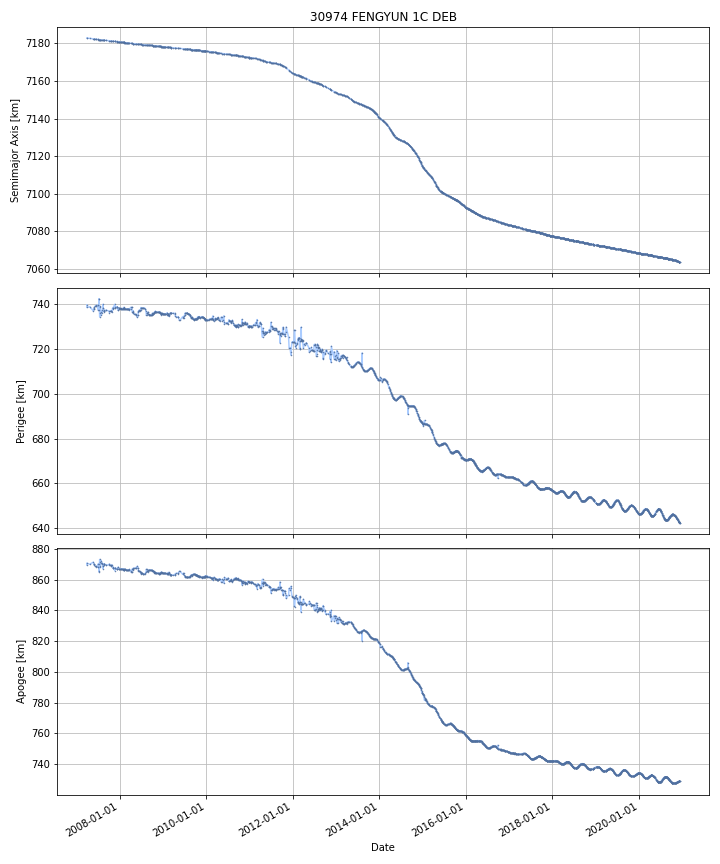

Values plotted in this chart, from the file beside it:
DATE, SEMIMAJOR_AXIS, PERIAPSIS, APOAPSIS, DOT_SEMIMAJOR_AXIS, DOT_PERIAPSIS, DOT_APOAPSIS
2007-03-31, 7183, 738.6, 870.7, , , 
2007-04-01, 7183, 738.6, 870.7, -0.008608, 0.01413, -0.03135
2007-04-02, 7183, 738.6, 870.7, -0.008608, 0.01413, -0.03135
2007-04-03, 7183, 738.6, 870.7, -0.008608, 0.01413, -0.03135
2007-04-04, 7183, 738.6, 870.6, -0.008608, 0.01413, -0.03135
2007-04-05, 7183, 738.6, 870.6, -0.008608, 0.01413, -0.03135
2007-04-06, 7183, 738.7, 870.6, -0.008608, 0.01413, -0.03135
2007-04-07, 7183, 738.7, 870.5, -0.008608, 0.01413, -0.03135
2007-04-08, 7183, 738.7, 870.5, -0.008608, 0.01413, -0.03135
2007-04-09, 7183, 738.7, 870.5, -0.008608, 0.01413, -0.03135
2007-04-10, 7183, 738.7, 870.4, -0.008608, 0.01413, -0.03135
2007-04-11, 7183, 738.7, 870.4, -0.008608, 0.01413, -0.03135
2007-04-12, 7183, 738.7, 870.4, -0.008608, 0.01413, -0.03135
2007-04-13, 7183, 738.8, 870.3, -0.008608, 0.01413, -0.03135
2007-04-14, 7183, 738.8, 870.3, -0.008608, 0.01413, -0.03135
2007-04-15, 7183, 738.8, 870.3, -0.008608, 0.01413, -0.03135
2007-04-16, 7183, 738.8, 870.2, -0.008608, 0.01413, -0.03135
2007-04-17, 7183, 738.8, 870.2, -0.008608, 0.01413, -0.03135
2007-04-18, 7183, 738.8, 870.2, -0.008608, 0.01413, -0.03135
2007-04-19, 7183, 738.8, 870.2, -0.008608, 0.01413, -0.03135
2007-04-20, 7183, 738.9, 870.1, -0.008608, 0.01413, -0.03135
2007-04-21, 7183, 738.9, 870.1, -0.008608, 0.01413, -0.03135
2007-04-22, 7183, 738.9, 870.1, -0.008608, 0.01413, -0.03135
2007-04-23, 7183, 738.9, 870, -0.008608, 0.01413, -0.03135
2007-04-24, 7183, 738.9, 870, -0.008608, 0.01413, -0.03135
2007-04-25, 7183, 738.9, 870, -0.00858, -0.004131, -0.01303
2007-04-26, 7183, 738.8, 870, -0.008491, -0.06326, 0.04628
2007-04-27, 7183, 738.8, 870.1, -0.008491, -0.06326, 0.04628
2007-04-28, 7183, 738.7, 870.1, -0.008491, -0.06326, 0.04628
2007-04-29, 7183, 738.7, 870.2, -0.008491, -0.06326, 0.04628
2007-04-30, 7183, 738.6, 870.2, -0.008491, -0.06326, 0.04628
2007-05-01, 7183, 738.5, 870.3, -0.008491, -0.06326, 0.04628
2007-05-02, 7183, 738.5, 870.3, -0.008491, -0.06326, 0.04628
2007-05-03, 7183, 738.4, 870.4, -0.008491, -0.06326, 0.04628
2007-05-04, 7183, 738.3, 870.4, -0.008491, -0.06326, 0.04628
2007-05-05, 7182, 738.3, 870.4, -0.008491, -0.06326, 0.04628
2007-05-06, 7182, 738.2, 870.5, -0.008491, -0.06326, 0.04628
2007-05-07, 7182, 738.1, 870.5, -0.008491, -0.06326, 0.04628
2007-05-08, 7182, 738.1, 870.6, -0.008491, -0.06326, 0.04628
2007-05-09, 7182, 738, 870.6, -0.008491, -0.06326, 0.04628
2007-05-10, 7182, 738, 870.7, -0.008491, -0.06326, 0.04628
2007-05-11, 7182, 737.9, 870.7, -0.008491, -0.06326, 0.04628
2007-05-12, 7182, 737.8, 870.8, -0.008491, -0.06326, 0.04628
2007-05-13, 7182, 737.8, 870.8, -0.008491, -0.06326, 0.04628
2007-05-14, 7182, 737.7, 870.9, -0.008491, -0.06326, 0.04628
2007-05-15, 7182, 737.6, 870.9, -0.008491, -0.06326, 0.04628
2007-05-16, 7182, 737.6, 871, -0.008491, -0.06326, 0.04628
2007-05-17, 7182, 737.5, 871, -0.008491, -0.06326, 0.04628
2007-05-18, 7182, 737.5, 871, -0.008491, -0.06326, 0.04628
2007-05-19, 7182, 737.4, 871.1, -0.008491, -0.06326, 0.04628
2007-05-20, 7182, 737.3, 871.1, -0.008491, -0.06326, 0.04628
2007-05-21, 7182, 737.3, 871.2, -0.008491, -0.06326, 0.04628
2007-05-22, 7182, 737.2, 871.2, -0.008491, -0.06326, 0.04628
2007-05-23, 7182, 737.1, 871.3, -0.008491, -0.06326, 0.04628
2007-05-24, 7182, 737.1, 871.3, -0.008491, -0.06326, 0.04628
2007-05-25, 7182, 737.2, 871.2, -0.009371, 0.09499, -0.1137
2007-05-26, 7182, 737.4, 871, -0.01006, 0.2187, -0.2388
2007-05-27, 7182, 737.6, 870.7, -0.01006, 0.2187, -0.2388
2007-05-28, 7182, 737.8, 870.5, -0.01006, 0.2187, -0.2388
2007-05-29, 7182, 738, 870.3, -0.009724, 0.1607, -0.1801
... 4,942 more rows
